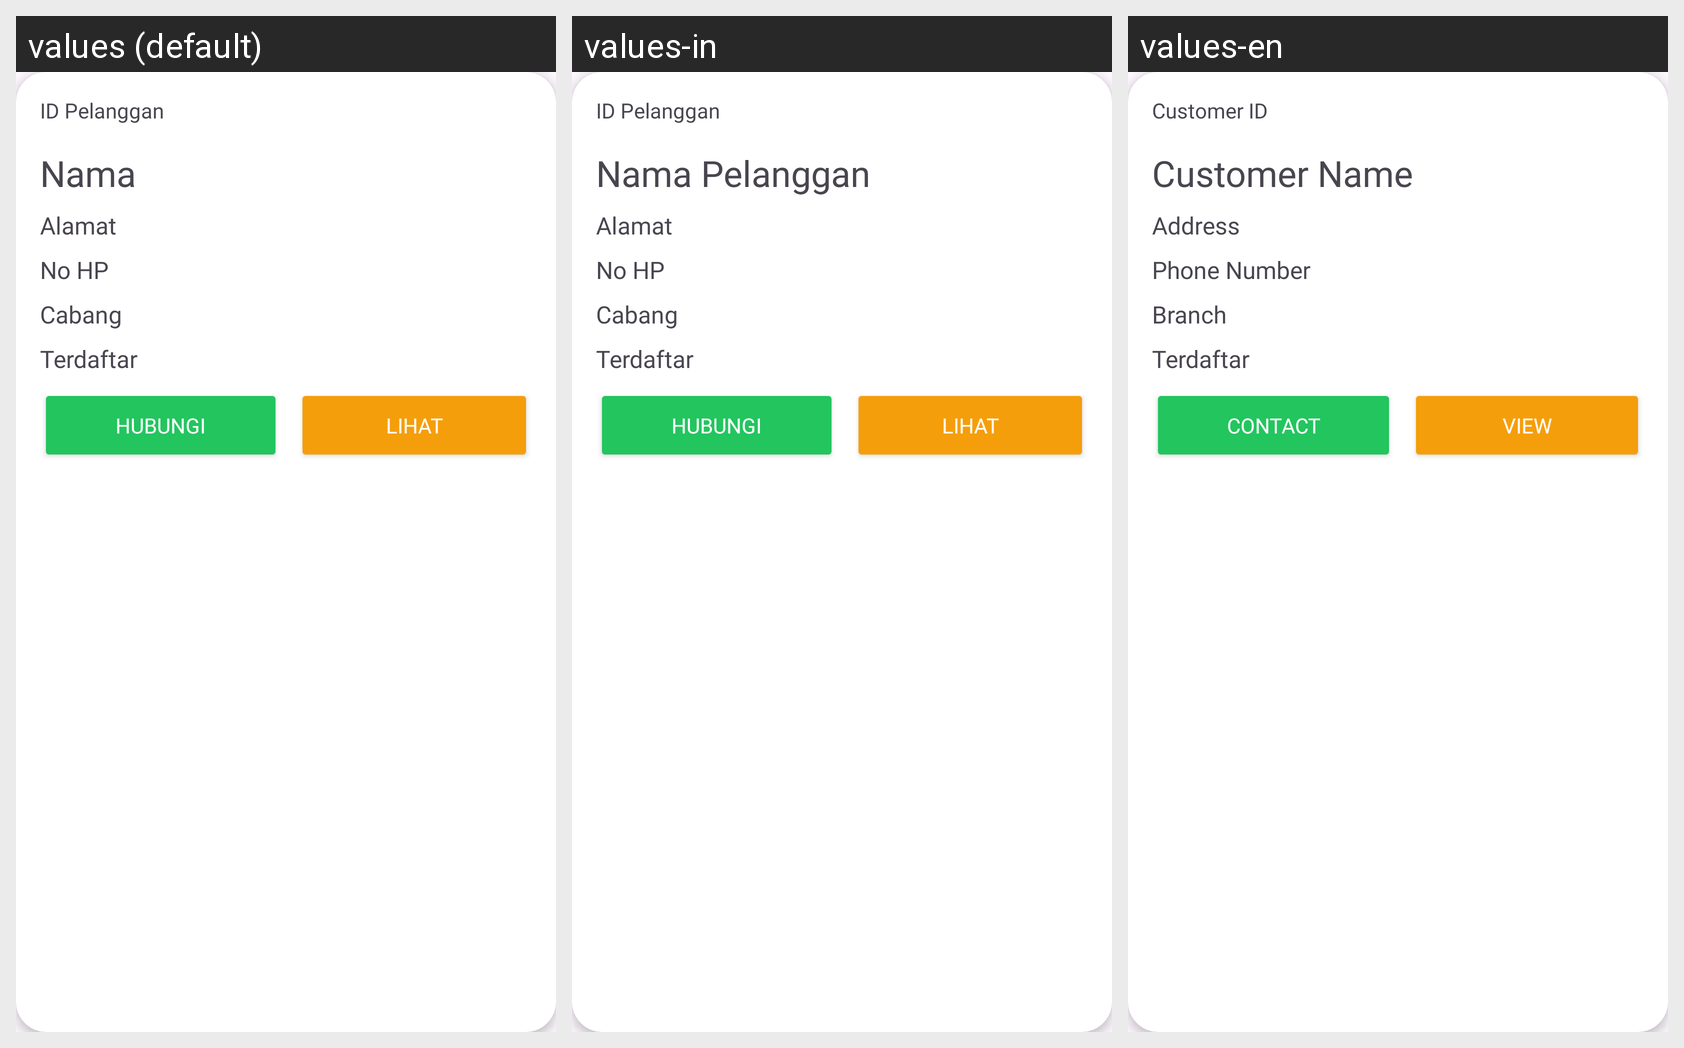

Here is an Android app screen in its default locale and in the app's own translations. Write out the translated-string differences for the strings that appear on this screen.
Android screen res/layout/card_data_pelanggan.xml rendered under 3 locales, left to right: values (default), values-in, values-en. Device: Nexus 5 (rendered at 1080×1920; each locale shown at half size, 540×960, under a caption strip naming it); theme Theme.Laundry.
Strings drawn on this screen, with the default value and each locale's value (text and hints the layout hard-codes, and strings that could not be matched under every locale, appear in the picture but are not listed):

card_pelanggan_id
  values: ID Pelanggan
  values-in: ID Pelanggan
  values-en: Customer ID

card_pelanggan_nama
  values: Nama
  values-in: Nama Pelanggan
  values-en: Customer Name

card_pelanggan_alamat
  values: Alamat
  values-in: Alamat
  values-en: Address

card_pelanggan_nohp
  values: No HP
  values-in: No HP
  values-en: Phone Number

card_pelanggan_cabang
  values: Cabang
  values-in: Cabang
  values-en: Branch

card_pelanggan_hubungi
  values: Hubungi
  values-in: Hubungi
  values-en: Contact

card_pelanggan_lihat
  values: Lihat
  values-in: Lihat
  values-en: View
